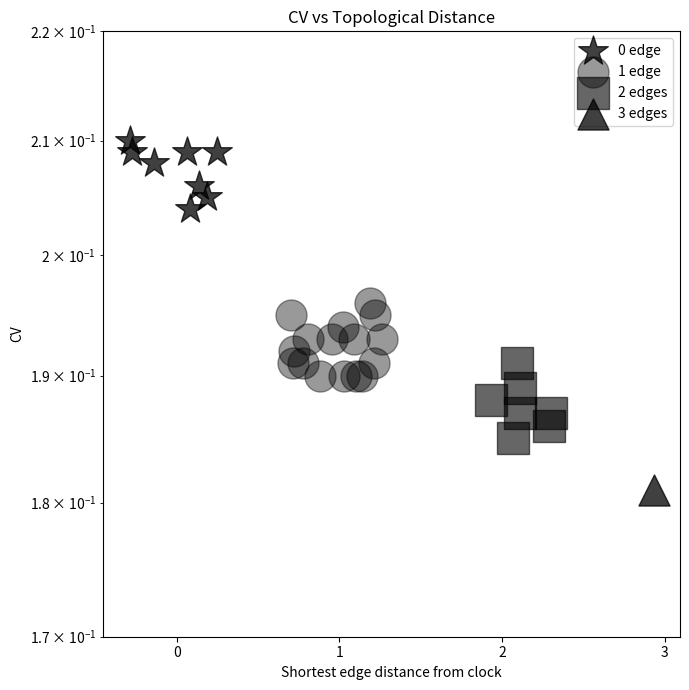

Write the Python code that produced this figure.
import numpy as np
import matplotlib.pyplot as plt

# ===== Data =====
cv_0edge = np.array([0.204, 0.208, 0.209, 0.210, 0.205, 0.209, 0.209, 0.206])
cv_1edge = np.array([0.190, 0.193, 0.196, 0.195, 0.191, 0.192, 0.190, 0.193,
                     0.195, 0.194, 0.190, 0.193, 0.191, 0.191, 0.190, 0.193])

cv_2edge = np.array([0.185, 0.188, 0.187, 0.186, 0.187, 0.191, 0.189])

cv_3edge = np.array([0.181])   # Single value

# ===== X positions =====
clock = np.full(len(cv_0edge), 0.0)
x_1 = np.full(len(cv_1edge), 1)
x_2 = np.full(len(cv_2edge), 2)
x_3 = np.full(len(cv_3edge), 3)

# ===== Jitter (horizontal) =====
rng = np.random.default_rng(0)     # reproducible
jitter_strength = 0.3             # try 0.05 ~ 0.15

clockj = clock + rng.uniform(-jitter_strength, jitter_strength, size=len(clock))
x_1j = x_1 + rng.uniform(-jitter_strength, jitter_strength, size=len(x_1))
x_2j = x_2 + rng.uniform(-jitter_strength, jitter_strength, size=len(x_2))
x_3j = x_3 + rng.uniform(-jitter_strength, jitter_strength, size=len(x_3))

# ===== Plot =====
plt.figure(figsize=(7, 7))
plt.scatter(clockj, cv_0edge, marker='*', color="black", s=500, label='0 edge', alpha=0.75)
plt.scatter(x_1j, cv_1edge, marker='o', color="black", s=500, label='1 edge', alpha=0.40)
plt.scatter(x_2j, cv_2edge, marker='s', color="black", s=500, label='2 edges', alpha=0.60)
plt.scatter(x_3j, cv_3edge, marker='^', color="black", s=500, label='3 edges', alpha=0.75)

plt.xticks([0, 1, 2, 3])
plt.yscale('log')

plt.ylim(0.17, 0.22)
plt.xlabel("Shortest edge distance from clock")
plt.ylabel("CV")
plt.title("CV vs Topological Distance")
#plt.grid(alpha=0.3)
plt.legend()
plt.tight_layout()

plt.savefig("fitz edge.pdf", dpi=300)
plt.show()
